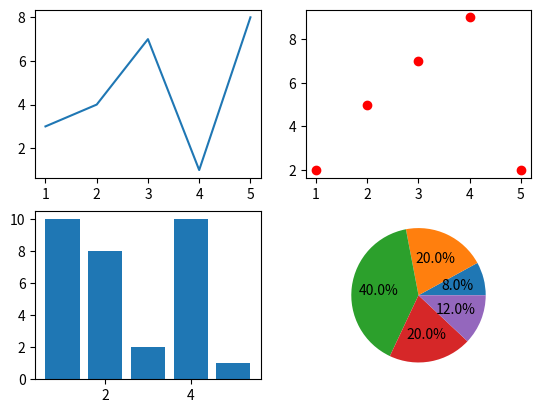

Write Python code to recreate this figure.
import matplotlib.pyplot as plt
import random
fig=plt.figure()
#绘制第一个子图
ax1=fig.add_subplot(2,2,1)
ax1.plot([1,2,3,4,5],[random.randint(1,10) for i in range(5)])
#绘制第二个子图
ax2=fig.add_subplot(2,2,2)
ax2.scatter([1,2,3,4,5],[random.randint(1,10) for i in range(5)],color='r')
#绘制第三个子图
ax3=fig.add_subplot(2,2,3)
ax3.bar([1,2,3,4,5],[random.randint(1,10) for i in range(5)])
# 绘制第四个
ax4=fig.add_subplot(2,2,4)
ax4.pie([random.randint(1,10) for i in range(5)],autopct='%1.1f%%')
plt.savefig('demo.png')
plt.show()